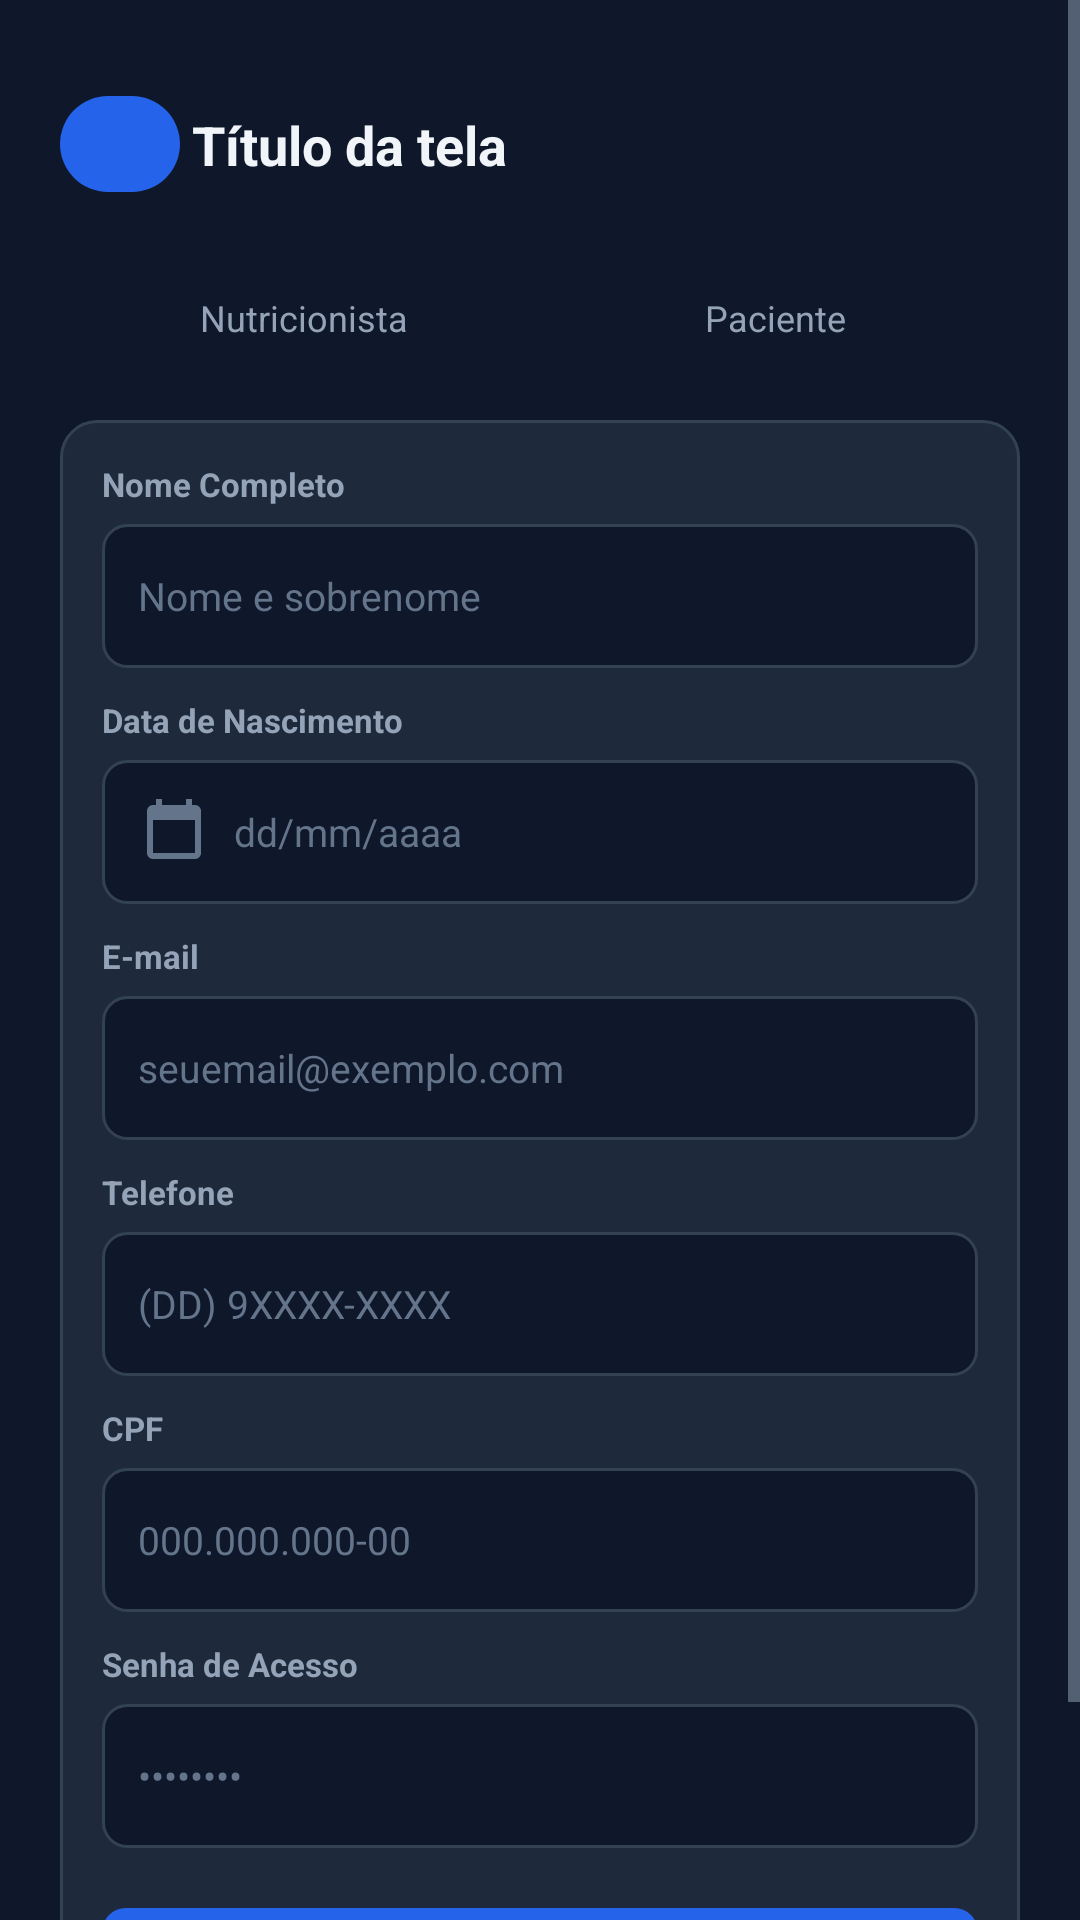

Write the Android layout XML for this screen, with the resource values it uses.
<!-- AndroidManifest.xml: application theme Theme.App -->
<!-- res/layout/activity_cadastro.xml -->
<?xml version="1.0" encoding="utf-8"?>
<ScrollView xmlns:android="http://schemas.android.com/apk/res/android"
    xmlns:tools="http://schemas.android.com/tools"
    android:layout_width="match_parent"
    android:layout_height="match_parent"
    android:background="@color/lh_background"
    tools:context=".ui.auth.CadastroActivity">

    <LinearLayout
        android:layout_width="match_parent"
        android:layout_height="wrap_content"
        android:orientation="vertical"
        android:padding="@dimen/lh_screen_padding">

        <include layout="@layout/view_header" />

        <include
            layout="@layout/view_perfil_toggle"
            android:layout_width="match_parent"
            android:layout_height="44dp" />

        <LinearLayout
            style="@style/LH.Card"
            android:layout_width="match_parent"
            android:layout_height="wrap_content"
            android:layout_marginTop="@dimen/lh_space_m">

            <TextView
                style="@style/LH.Text.Label"
                android:layout_width="wrap_content"
                android:layout_height="wrap_content"
                android:layout_marginTop="0dp"
                android:text="@string/label_nome_completo" />

            <EditText
                android:id="@+id/etNome"
                style="@style/LH.Input"
                android:autofillHints="name"
                android:hint="@string/hint_nome"
                android:inputType="textPersonName|textCapWords" />

            <TextView
                style="@style/LH.Text.Label"
                android:layout_width="wrap_content"
                android:layout_height="wrap_content"
                android:text="@string/label_data_nascimento" />

            <EditText
                android:id="@+id/etDataNascimento"
                style="@style/LH.Input"
                android:drawableStart="@drawable/ic_calendar"
                android:drawableTint="@color/lh_text_hint"
                android:focusable="false"
                android:hint="@string/hint_data"
                android:importantForAutofill="no"
                android:inputType="none" />

            <TextView
                style="@style/LH.Text.Label"
                android:layout_width="wrap_content"
                android:layout_height="wrap_content"
                android:text="@string/label_email" />

            <EditText
                android:id="@+id/etEmail"
                style="@style/LH.Input"
                android:autofillHints="emailAddress"
                android:hint="@string/hint_email"
                android:inputType="textEmailAddress" />

            <TextView
                style="@style/LH.Text.Label"
                android:layout_width="wrap_content"
                android:layout_height="wrap_content"
                android:text="@string/label_telefone" />

            <EditText
                android:id="@+id/etTelefone"
                style="@style/LH.Input"
                android:autofillHints="phone"
                android:hint="@string/hint_telefone"
                android:inputType="phone" />

            
            <TextView
                android:id="@+id/tvLabelDocumento"
                style="@style/LH.Text.Label"
                android:layout_width="wrap_content"
                android:layout_height="wrap_content"
                android:text="@string/label_cpf" />

            <EditText
                android:id="@+id/etDocumento"
                style="@style/LH.Input"
                android:hint="@string/hint_cpf"
                android:importantForAutofill="no"
                android:inputType="number" />

            <TextView
                style="@style/LH.Text.Label"
                android:layout_width="wrap_content"
                android:layout_height="wrap_content"
                android:text="@string/label_senha_acesso" />

            <EditText
                android:id="@+id/etSenha"
                style="@style/LH.Input"
                android:autofillHints="newPassword"
                android:hint="@string/hint_senha"
                android:inputType="textPassword" />

            <com.google.android.material.button.MaterialButton
                android:id="@+id/btnFinalizar"
                style="@style/LH.Button"
                android:layout_width="match_parent"
                android:layout_marginTop="@dimen/lh_space_l"
                android:text="@string/finalizar_cadastro" />
        </LinearLayout>
    </LinearLayout>
</ScrollView>
<!-- res/layout/view_header.xml (included above) -->
<?xml version="1.0" encoding="utf-8"?>
<androidx.constraintlayout.widget.ConstraintLayout xmlns:android="http://schemas.android.com/apk/res/android"
    xmlns:app="http://schemas.android.com/apk/res-auto"
    xmlns:tools="http://schemas.android.com/tools"
    android:id="@+id/header"
    android:layout_width="match_parent"
    android:layout_height="wrap_content"
    android:paddingTop="8dp"
    android:paddingBottom="16dp">

    <com.google.android.material.button.MaterialButton
        android:id="@+id/btnVoltar"
        style="@style/LH.IconButton"
        android:layout_width="40dp"
        android:layout_height="40dp"
        android:contentDescription="@string/voltar"
        app:icon="@drawable/ic_arrow_back"
        app:iconSize="24dp"
        app:iconTint="@color/lh_primary_light"
        app:layout_constraintBottom_toBottomOf="parent"
        app:layout_constraintStart_toStartOf="parent"
        app:layout_constraintTop_toTopOf="parent" />

    <TextView
        android:id="@+id/tvTituloHeader"
        style="@style/LH.Text.Title"
        android:layout_width="0dp"
        android:layout_height="wrap_content"
        android:layout_marginStart="4dp"
        android:ellipsize="end"
        android:maxLines="2"
        app:layout_constraintBottom_toBottomOf="parent"
        app:layout_constraintEnd_toEndOf="parent"
        app:layout_constraintStart_toEndOf="@id/btnVoltar"
        app:layout_constraintTop_toTopOf="parent"
        tools:text="Título da tela" />
</androidx.constraintlayout.widget.ConstraintLayout>
<!-- res/layout/view_perfil_toggle.xml (included above) -->
<?xml version="1.0" encoding="utf-8"?>
<LinearLayout xmlns:android="http://schemas.android.com/apk/res/android"
    android:id="@+id/togglePerfil"
    android:layout_width="match_parent"
    android:layout_height="44dp"
    android:background="@drawable/bg_toggle_container"
    android:orientation="horizontal"
    android:padding="3dp">

    <TextView
        android:id="@+id/tvOpcaoNutricionista"
        android:layout_width="0dp"
        android:layout_height="match_parent"
        android:layout_weight="1"
        android:gravity="center"
        android:text="@string/perfil_nutricionista"
        android:textColor="@color/lh_text_secondary"
        android:textSize="12sp" />

    <TextView
        android:id="@+id/tvOpcaoPaciente"
        android:layout_width="0dp"
        android:layout_height="match_parent"
        android:layout_weight="1"
        android:gravity="center"
        android:text="@string/perfil_paciente"
        android:textColor="@color/lh_text_secondary"
        android:textSize="12sp" />
</LinearLayout>
<!-- resources referenced by this layout -->
<resources>
  <color name="lh_background">#0F172A</color>
  <color name="lh_primary_light">#60A5FA</color>
  <color name="lh_text_hint">#64748B</color>
  <color name="lh_text_secondary">#94A3B8</color>
  <dimen name="lh_screen_padding">20dp</dimen>
  <dimen name="lh_space_l">20dp</dimen>
  <dimen name="lh_space_m">12dp</dimen>
  <!-- drawable ic_calendar (drawable) -->
  <?xml version="1.0" encoding="utf-8"?>
  <vector xmlns:android="http://schemas.android.com/apk/res/android"
      android:width="24dp"
      android:height="24dp"
      android:viewportWidth="24"
      android:viewportHeight="24">
      <path
          android:fillColor="@android:color/white"
          android:pathData="M19,3h-1V1h-2v2H8V1H6v2H5c-1.11,0 -1.99,0.9 -1.99,2L3,19c0,1.1 0.89,2 2,2h14c1.1,0 2,-0.9 2,-2V5c0,-1.1 -0.9,-2 -2,-2zM19,19H5V8h14v11z" />
  </vector>
  <string name="finalizar_cadastro">Finalizar Cadastro</string>
  <string name="hint_cpf">000.000.000-00</string>
  <string name="hint_data">dd/mm/aaaa</string>
  <string name="hint_email">seuemail@exemplo.com</string>
  <string name="hint_nome">Nome e sobrenome</string>
  <string name="hint_senha">••••••••</string>
  <string name="hint_telefone">(DD) 9XXXX-XXXX</string>
  <string name="label_cpf">CPF</string>
  <string name="label_data_nascimento">Data de Nascimento</string>
  <string name="label_email">E-mail</string>
  <string name="label_nome_completo">Nome Completo</string>
  <string name="label_senha_acesso">Senha de Acesso</string>
  <string name="label_telefone">Telefone</string>
  <string name="perfil_nutricionista">Nutricionista</string>
  <string name="perfil_paciente">Paciente</string>
  <string name="voltar">Voltar</string>
  <style name="LH.Card" parent="">
          <item name="android:background">@drawable/bg_card</item>
          <item name="android:padding">@dimen/lh_card_padding</item>
          <item name="android:orientation">vertical</item>
      </style>
  <style name="LH.Text.Label">
          <item name="android:textColor">@color/lh_text_secondary</item>
          <item name="android:textSize">11sp</item>
          <item name="android:textStyle">bold</item>
          <item name="android:layout_marginTop">10dp</item>
          <item name="android:layout_marginBottom">6dp</item>
      </style>
  <style name="LH.Text.Title">
          <item name="android:textSize">18sp</item>
          <item name="android:textStyle">bold</item>
      </style>
  <style name="Theme.App" parent="Base.Theme.App" />
  <dimen name="lh_button_height">52dp</dimen>
  <color name="white">#FFFFFFFF</color>
  <color name="lh_primary">#2563EB</color>
  <dimen name="lh_radius_small">8dp</dimen>
  <!-- drawable bg_card (drawable) -->
  <?xml version="1.0" encoding="utf-8"?>
  <shape xmlns:android="http://schemas.android.com/apk/res/android" android:shape="rectangle">
      <solid android:color="@color/lh_surface" />
      <stroke android:width="1dp" android:color="@color/lh_border" />
      <corners android:radius="@dimen/lh_radius" />
  </shape>
  <dimen name="lh_card_padding">14dp</dimen>
  <dimen name="lh_input_height">48dp</dimen>
  <!-- drawable bg_input (drawable) -->
  <?xml version="1.0" encoding="utf-8"?>
  <shape xmlns:android="http://schemas.android.com/apk/res/android" android:shape="rectangle">
      <solid android:color="@color/lh_input" />
      <stroke android:width="1dp" android:color="@color/lh_border" />
      <corners android:radius="@dimen/lh_radius_small" />
  </shape>
  <color name="lh_text_primary">#F1F5F9</color>
  <color name="lh_surface">#1E293B</color>
  <color name="lh_border">#334155</color>
  <dimen name="lh_radius">12dp</dimen>
  <color name="lh_input">#0F172A</color>
  <color name="lh_green">#22C55E</color>
</resources>
